The GitHub repository sabarish0806-web/Smart_waste_classification_system-1- contains a labelled image folder "dataset" with 5 categories: glass, metal, organic, paper, plastic. Examples follow, each with its label.

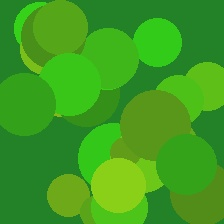
Label: organic

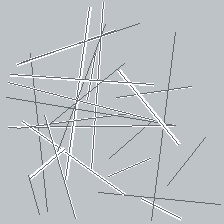
Label: metal

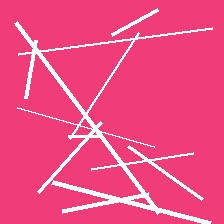
Label: plastic

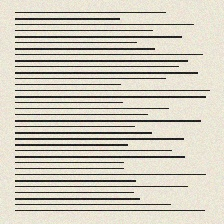
Label: paper

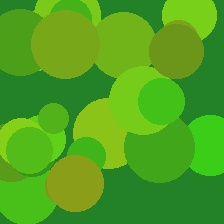
Label: organic

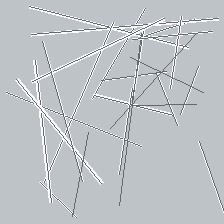
Label: metal
